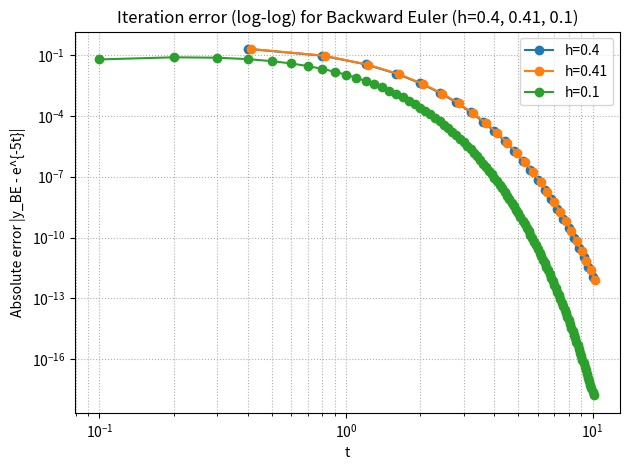
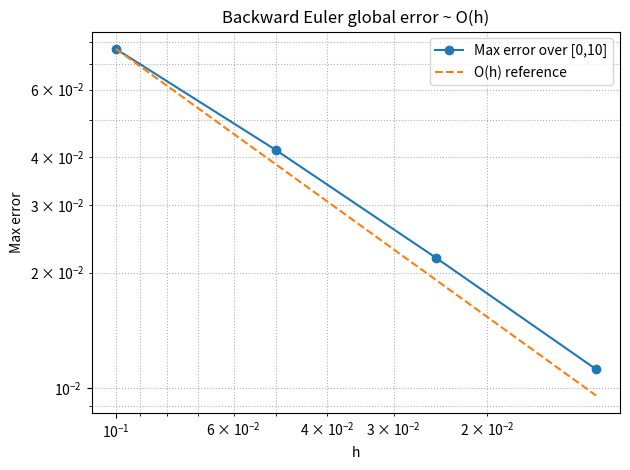

These figures' Python source, in order:
# be_logistic_demo.py
# Backward Euler for y' = -5y, y(0) = 1 on [0,10]
# - For h in {0.4, 0.41, 0.1}, print EVERY iteration: (step, t, y_BE, y_true, |error|)
# - Save per-step CSVs
# - Plot iteration error vs t (log-log) for these h
# - Verify O(h) using h={0.1, 0.05, 0.025, 0.0125}

import math
import numpy as np
import matplotlib.pyplot as plt
import csv
from pathlib import Path

T_END = 10.0

# True solution y(t)= e^{-5t}
def y_true(t: float) -> float:
    return math.exp(-5.0 * t)

# Backward Euler trace
def backward_euler_trace(h: float, t_end: float = T_END):
    t = 0.0
    y = 1.0
    ts  = [t]
    ys  = [y]
    err = [abs(y - y_true(t))]
    factor = 1.0/(1.0 + 5.0*h)   # for BE: y_{n+1} = y_n/(1 + 5h)
    while t < t_end - 1e-15:
        y = y * factor
        t = t + h
        ts.append(t)
        ys.append(y)
        err.append(abs(y - y_true(t)))
    return np.array(ts), np.array(ys), np.array(err)

# Save CSV
def save_csv(filename: str, ts, ys, errs):
    Path(filename).parent.mkdir(parents=True, exist_ok=True)
    with open(filename, "w", newline="", encoding="utf-8") as f:
        w = csv.writer(f)
        w.writerow(["step", "t", "y_BE", "y_true", "abs_error"])
        for k, (t, y, e) in enumerate(zip(ts, ys, errs)):
            w.writerow([k, t, y, y_true(t), e])

def max_error_over_grid(h: float, t_end: float = T_END) -> float:
    ts, ys, errs = backward_euler_trace(h, t_end)
    return float(np.max(errs))

def main():
    # ========= Part 1: 三個步長，逐步印出數值解 =========
    H_LIST = [0.4, 0.41, 0.1]
    for h in H_LIST:
        ts, ys, errs = backward_euler_trace(h, T_END)
        print(f"\n=== Backward Euler with h = {h} ===")
        print(f"{'step':>4} | {'t':>8} | {'y_BE':>14} | {'y_true':>14} | {'|error|':>14}")
        print("-" * 64)
        for k, (t, y, e) in enumerate(zip(ts, ys, errs)):
            print(f"{k:4d} | {t:8.4f} | {y:14.8f} | {y_true(t):14.8e} | {e:14.8f}")

        print(f"steps = {len(ts)-1}, max|error| = {np.max(errs):.6e}, "
              f"final |e| at t={ts[-1]:.2f} = {errs[-1]:.6e}")

        save_csv(f"out_BE/be_vs_true_h{str(h).replace('.','_')}.csv", ts, ys, errs)

    # ========= Part 2: Iteration error vs t (log-log) =========
    plt.figure()
    for h in H_LIST:
        ts, ys, errs = backward_euler_trace(h, T_END)
        mask = ts > 0
        plt.loglog(ts[mask], errs[mask], marker='o', label=f"h={h}")
    plt.xlabel("t")
    plt.ylabel("Absolute error |y_BE - e^{-5t}|")
    plt.title("Iteration error (log-log) for Backward Euler (h=0.4, 0.41, 0.1)")
    plt.legend()
    plt.grid(True, which="both", ls=":")
    plt.tight_layout()
    Path("out_BE").mkdir(exist_ok=True)
    plt.savefig("out_BE/iteration_error_BE.png", dpi=150)

    # ========= Part 3: O(h) 收斂驗證 (從 h=0.1 開始) =========
    h_conv = [0.1, 0.05, 0.025, 0.0125]
    E = [max_error_over_grid(h) for h in h_conv]
    print("\nConvergence table (Backward Euler):")
    print("      h        max_error")
    for h, e in zip(h_conv, E):
        print(f"  {h:8.5f}   {e:.6e}")

    for i in range(1, len(h_conv)):
        p = math.log(E[i-1]/E[i], 2)
        print(f"  order from h={h_conv[i-1]} -> {h_conv[i]}:  p ≈ {p:.3f}")

    plt.figure()
    plt.loglog(h_conv, E, marker='o', label="Max error over [0,10]")
    c_ref = E[0] / h_conv[0]
    plt.loglog(h_conv, [c_ref*h for h in h_conv], '--', label="O(h) reference")
    plt.gca().invert_xaxis()
    plt.xlabel("h")
    plt.ylabel("Max error")
    plt.title("Backward Euler global error ~ O(h)")
    plt.legend()
    plt.grid(True, which="both", ls=":")
    plt.tight_layout()
    plt.savefig("out_BE/convergence_Oh_BE.png", dpi=150)

    print("\nSaved files in ./out_BE/")
    print(" - be_vs_true_h*.csv")
    print(" - iteration_error_BE.png")
    print(" - convergence_Oh_BE.png")

if __name__ == "__main__":
    main()
